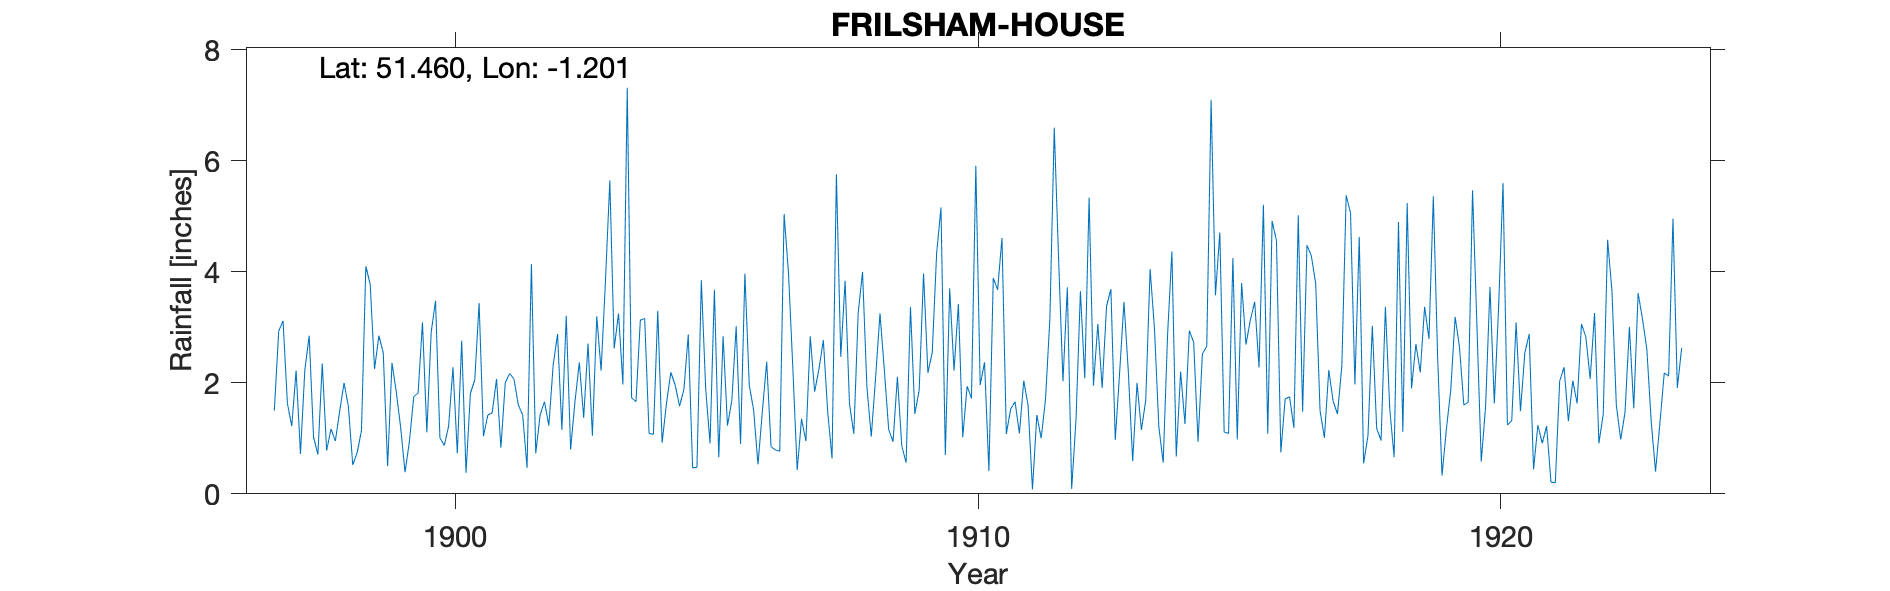

The file beside this chart, header and first rows:
FRILSHAM-HOUSE, , , , , , , , , , , , , , , , , , , , , , , 
Grid ref, SU556737, Long, -1.201, Lat, 51.46, Elevation, 370, ft., , , , , , , , , , , , , , , 
Station no, RR4108, , , , , , , , , , , , , , , , , , , , , , 
, 1890, 1891, 1892, 1893, 1894, 1895, 1896, 1897, 1898, 1899, 1900, 1901, 1902, 1903, 1904, 1905, 1906, 1907, 1908, 1909, 1910, 1911, 1912
January, , , , , , , , 1.5, 0.78, 2.85, 2.91, 1.04, 0.73, 2.71, 3.13, 0.47, 3.97, 0.43, 1.62, 0.87, 2.22, 1.08, 4.23
February, , , , , , , , 2.93, 1.17, 2.54, 3.48, 1.42, 1.42, 1.05, 3.16, 0.48, 1.96, 1.35, 1.08, 0.56, 3.42, 1.53, 2.03
March, , , , , , , , 3.12, 0.95, 0.5, 1.01, 1.46, 1.66, 3.2, 1.09, 3.85, 1.51, 0.95, 3.26, 3.37, 1.02, 1.66, 3.72
April, , , , , , , , 1.63, 1.49, 2.36, 0.87, 2.07, 1.23, 2.22, 1.07, 1.89, 0.53, 2.84, 4, 1.44, 1.94, 1.09, 0.09
May, , , , , , , , 1.22, 2, 1.83, 1.22, 0.83, 2.32, 3.84, 3.3, 0.91, 1.48, 1.84, 1.93, 1.87, 1.72, 2.04, 1.35
June, , , , , , , , 2.22, 1.57, 1.19, 2.28, 2, 2.88, 5.65, 0.92, 3.68, 2.38, 2.25, 1.03, 3.97, 5.91, 1.59, 3.65
July, , , , , , , , 0.72, 0.52, 0.39, 0.73, 2.17, 1.15, 2.62, 1.63, 0.66, 0.85, 2.77, 2.1, 2.18, 1.96, 0.08, 2.08
August, , , , , , , , 2.23, 0.74, 0.94, 2.76, 2.07, 3.21, 3.25, 2.19, 2.84, 0.79, 1.48, 3.25, 2.55, 2.37, 1.42, 5.34
September, , , , , , , , 2.85, 1.14, 1.75, 0.38, 1.6, 0.8, 1.97, 1.96, 1.23, 0.77, 0.64, 2.23, 4.33, 0.41, 1, 1.95
October, , , , , , , , 1.02, 4.1, 1.82, 1.81, 1.42, 1.66, 7.32, 1.58, 1.68, 5.04, 5.76, 1.16, 5.16, 3.89, 1.71, 3.06
November, , , , , , , , 0.71, 3.78, 3.09, 2.05, 0.47, 2.37, 1.73, 1.88, 3.02, 3.99, 2.47, 0.94, 0.7, 3.68, 3.16, 1.91
December, , , , , , , , 2.35, 2.25, 1.11, 3.44, 4.14, 1.37, 1.66, 2.87, 0.9, 2.27, 3.84, 2.11, 3.7, 4.61, 6.6, 3.38
Total, , , , , , , , 22.5, 20.49, 20.37, 22.94, 20.69, 20.8, 37.22, 24.78, 21.61, 25.54, 26.62, 24.71, 30.7, 33.15, 22.96, 32.79
NGR is Frilshan House. Stated altitude m…, , , , , , , , , , , , , , , , , , , , , , , 
